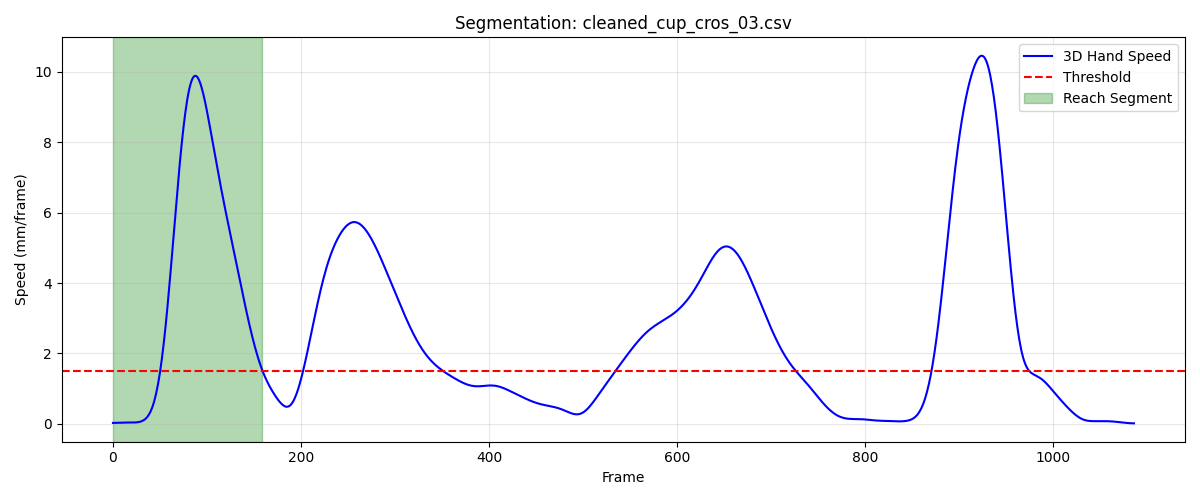

Source data for this figure (header and first rows):
frame, sub_frame, shoulderr_x, shoulderr_y, shoulderr_z, humr1_x, humr1_y, humr1_z, humr2_x, humr2_y, humr2_z, humr3_x, humr3_y, humr3_z, humr4_x, humr4_y, humr4_z, humr5_x, humr5_y, humr5_z, humr6_x, humr6_y, humr6_z, humr7_x
1, 0, 184.2, -666, 694.2, 224.5, -662.9, 530.3, 238.3, -670.4, 459.4, 237.1, -712.8, 539, 178.6, -631, 497.6, 246.3, -728.8, 482.5, 196.7, -649.7, 447.8, 198.1
2, 0, 184.2, -666, 694.2, 224.5, -662.9, 530.3, 238.4, -670.4, 459.4, 237.1, -712.8, 538.9, 178.6, -631, 497.6, 246.3, -728.8, 482.5, 196.8, -649.7, 447.8, 198.1
3, 0, 184.3, -666, 694.2, 224.5, -662.9, 530.3, 238.4, -670.4, 459.4, 237.1, -712.8, 538.9, 178.6, -631, 497.6, 246.3, -728.8, 482.5, 196.8, -649.7, 447.8, 198.1
4, 0, 184.3, -665.9, 694.2, 224.5, -662.9, 530.3, 238.4, -670.3, 459.4, 237.1, -712.8, 538.9, 178.6, -631.1, 497.6, 246.3, -728.8, 482.5, 196.8, -649.7, 447.8, 198.1
5, 0, 184.3, -665.9, 694.1, 224.6, -662.9, 530.3, 238.4, -670.3, 459.4, 237.1, -712.7, 538.9, 178.6, -631, 497.6, 246.3, -728.8, 482.5, 196.8, -649.7, 447.8, 198.1
6, 0, 184.3, -665.9, 694.1, 224.6, -662.8, 530.3, 238.4, -670.3, 459.3, 237.2, -712.7, 538.9, 178.6, -631, 497.5, 246.4, -728.8, 482.5, 196.8, -649.7, 447.8, 198.2
7, 0, 184.4, -665.8, 694.1, 224.6, -662.8, 530.3, 238.4, -670.3, 459.3, 237.2, -712.7, 538.9, 178.7, -631, 497.5, 246.4, -728.8, 482.5, 196.8, -649.7, 447.8, 198.2
8, 0, 184.4, -665.8, 694.1, 224.6, -662.8, 530.3, 238.5, -670.3, 459.3, 237.2, -712.7, 538.9, 178.7, -631, 497.5, 246.4, -728.8, 482.5, 196.8, -649.7, 447.8, 198.2
9, 0, 184.4, -665.8, 694.1, 224.6, -662.8, 530.3, 238.5, -670.3, 459.3, 237.2, -712.7, 538.9, 178.7, -631, 497.5, 246.4, -728.8, 482.5, 196.8, -649.7, 447.7, 198.2
10, 0, 184.4, -665.7, 694.1, 224.6, -662.8, 530.2, 238.5, -670.3, 459.3, 237.3, -712.6, 538.9, 178.7, -631, 497.5, 246.4, -728.7, 482.6, 196.9, -649.7, 447.7, 198.2
11, 0, 184.4, -665.7, 694.1, 224.7, -662.7, 530.2, 238.5, -670.3, 459.3, 237.3, -712.6, 538.9, 178.7, -631, 497.5, 246.4, -728.7, 482.6, 196.9, -649.7, 447.7, 198.3
12, 0, 184.4, -665.6, 694.1, 224.7, -662.7, 530.2, 238.5, -670.3, 459.3, 237.3, -712.6, 538.9, 178.7, -631, 497.4, 246.5, -728.7, 482.6, 196.9, -649.7, 447.7, 198.3
13, 0, 184.5, -665.5, 694.1, 224.7, -662.7, 530.2, 238.6, -670.3, 459.3, 237.4, -712.5, 538.9, 178.7, -631, 497.4, 246.5, -728.7, 482.6, 196.9, -649.7, 447.7, 198.3
14, 0, 184.5, -665.5, 694.1, 224.7, -662.6, 530.2, 238.6, -670.2, 459.3, 237.4, -712.5, 538.9, 178.8, -630.9, 497.4, 246.5, -728.6, 482.6, 196.9, -649.7, 447.7, 198.4
15, 0, 184.5, -665.4, 694.1, 224.7, -662.6, 530.2, 238.6, -670.2, 459.3, 237.4, -712.4, 539, 178.8, -630.9, 497.4, 246.6, -728.6, 482.6, 197, -649.7, 447.7, 198.4
16, 0, 184.5, -665.3, 694, 224.8, -662.6, 530.2, 238.6, -670.2, 459.3, 237.5, -712.4, 539, 178.8, -630.9, 497.4, 246.6, -728.6, 482.6, 197, -649.6, 447.7, 198.5
17, 0, 184.5, -665.3, 694, 224.8, -662.5, 530.2, 238.7, -670.2, 459.3, 237.5, -712.4, 539, 178.8, -630.9, 497.4, 246.6, -728.5, 482.6, 197, -649.6, 447.7, 198.5
18, 0, 184.5, -665.2, 694, 224.8, -662.5, 530.2, 238.7, -670.1, 459.3, 237.5, -712.3, 539, 178.8, -630.8, 497.4, 246.7, -728.5, 482.6, 197, -649.6, 447.6, 198.6
19, 0, 184.5, -665.1, 694, 224.8, -662.4, 530.2, 238.7, -670.1, 459.3, 237.6, -712.3, 539, 178.9, -630.8, 497.3, 246.7, -728.5, 482.7, 197.1, -649.6, 447.6, 198.6
20, 0, 184.5, -665.1, 694, 224.9, -662.4, 530.2, 238.8, -670.1, 459.3, 237.6, -712.2, 539, 178.9, -630.8, 497.3, 246.7, -728.4, 482.7, 197.1, -649.5, 447.6, 198.7
21, 0, 184.5, -665, 694, 224.9, -662.3, 530.2, 238.8, -670, 459.3, 237.6, -712.2, 539, 178.9, -630.7, 497.3, 246.8, -728.4, 482.7, 197.1, -649.5, 447.6, 198.8
22, 0, 184.5, -664.9, 694, 224.9, -662.3, 530.2, 238.8, -670, 459.3, 237.6, -712.1, 539, 178.9, -630.7, 497.3, 246.8, -728.4, 482.7, 197.2, -649.5, 447.6, 198.8
23, 0, 184.5, -664.8, 694, 224.9, -662.2, 530.2, 238.9, -669.9, 459.3, 237.7, -712.1, 539.1, 178.9, -630.6, 497.3, 246.8, -728.4, 482.8, 197.2, -649.4, 447.6, 198.9
24, 0, 184.6, -664.8, 694.1, 224.9, -662.2, 530.2, 238.9, -669.9, 459.3, 237.7, -712, 539.1, 179, -630.6, 497.3, 246.8, -728.4, 482.8, 197.2, -649.4, 447.7, 198.9
25, 0, 184.6, -664.7, 694.1, 225, -662.1, 530.3, 238.9, -669.9, 459.4, 237.7, -712, 539.1, 179, -630.6, 497.3, 246.8, -728.3, 482.8, 197.3, -649.3, 447.7, 199
26, 0, 184.6, -664.6, 694.1, 225, -662.1, 530.3, 239, -669.8, 459.4, 237.7, -711.9, 539.1, 179, -630.5, 497.4, 246.8, -728.3, 482.8, 197.3, -649.3, 447.7, 199
27, 0, 184.6, -664.5, 694.1, 225, -662, 530.3, 239, -669.8, 459.4, 237.7, -711.8, 539.1, 179, -630.5, 497.4, 246.8, -728.3, 482.9, 197.3, -649.2, 447.7, 199
28, 0, 184.6, -664.5, 694.1, 225, -661.9, 530.3, 239, -669.7, 459.4, 237.7, -711.8, 539.2, 179.1, -630.4, 497.4, 246.8, -728.2, 482.9, 197.4, -649.2, 447.7, 199.1
29, 0, 184.6, -664.4, 694.1, 225, -661.9, 530.3, 239, -669.6, 459.4, 237.8, -711.7, 539.2, 179.1, -630.3, 497.4, 246.9, -728.1, 482.9, 197.4, -649.1, 447.7, 199.1
30, 0, 184.6, -664.3, 694.1, 225, -661.8, 530.3, 239, -669.6, 459.4, 237.8, -711.6, 539.2, 179.1, -630.3, 497.4, 246.9, -728.1, 482.9, 197.4, -649.1, 447.7, 199.1
31, 0, 184.6, -664.2, 694.1, 225, -661.7, 530.3, 239.1, -669.5, 459.4, 237.8, -711.6, 539.2, 179.1, -630.2, 497.4, 246.9, -728, 482.9, 197.4, -649, 447.7, 199.1
32, 0, 184.6, -664, 694.1, 225, -661.6, 530.3, 239.1, -669.4, 459.4, 237.8, -711.5, 539.2, 179.1, -630.1, 497.4, 246.9, -727.9, 482.9, 197.4, -648.9, 447.7, 199.1
33, 0, 184.6, -663.9, 694.1, 225.1, -661.5, 530.3, 239.1, -669.4, 459.4, 237.8, -711.4, 539.2, 179.1, -630.1, 497.4, 246.9, -727.8, 482.9, 197.5, -648.9, 447.7, 199.1
34, 0, 184.6, -663.8, 694, 225.1, -661.5, 530.3, 239.1, -669.3, 459.4, 237.8, -711.3, 539.2, 179.1, -630, 497.3, 247, -727.7, 482.9, 197.5, -648.8, 447.7, 199.1
35, 0, 184.6, -663.7, 694, 225.1, -661.4, 530.3, 239.1, -669.2, 459.4, 237.8, -711.2, 539.2, 179.1, -629.9, 497.3, 247, -727.6, 482.9, 197.5, -648.7, 447.7, 199.1
36, 0, 184.6, -663.5, 694, 225.1, -661.2, 530.3, 239.1, -669.1, 459.4, 237.8, -711, 539.2, 179.1, -629.8, 497.3, 247, -727.5, 482.9, 197.5, -648.6, 447.7, 199.2
37, 0, 184.6, -663.4, 694, 225.1, -661.1, 530.3, 239.1, -669.0, 459.4, 237.8, -710.9, 539.2, 179.1, -629.7, 497.3, 247, -727.3, 482.9, 197.5, -648.6, 447.7, 199.2
38, 0, 184.6, -663.2, 694, 225.1, -661, 530.3, 239.1, -668.9, 459.4, 237.8, -710.8, 539.2, 179.1, -629.6, 497.3, 247, -727.2, 482.9, 197.4, -648.5, 447.7, 199.2
39, 0, 184.6, -663.1, 694, 225, -660.9, 530.2, 239.1, -668.8, 459.4, 237.8, -710.6, 539.2, 179.1, -629.5, 497.3, 247, -727.1, 482.9, 197.4, -648.4, 447.7, 199.2
40, 0, 184.6, -662.9, 694, 225, -660.8, 530.2, 239.1, -668.7, 459.4, 237.9, -710.5, 539.2, 179.1, -629.4, 497.2, 247, -727, 482.9, 197.4, -648.3, 447.6, 199.2
41, 0, 184.6, -662.8, 694, 225, -660.7, 530.2, 239.1, -668.6, 459.4, 237.9, -710.4, 539.2, 179.1, -629.3, 497.2, 247, -726.9, 482.9, 197.4, -648.2, 447.6, 199.2
42, 0, 184.6, -662.6, 694, 225, -660.5, 530.2, 239.1, -668.5, 459.3, 237.9, -710.3, 539.2, 179.1, -629.2, 497.2, 247, -726.8, 482.9, 197.4, -648.1, 447.6, 199.2
43, 0, 184.6, -662.5, 694, 225, -660.4, 530.2, 239.1, -668.4, 459.3, 237.9, -710.1, 539.2, 179.1, -629, 497.2, 247, -726.6, 483, 197.4, -648, 447.6, 199.2
44, 0, 184.6, -662.3, 694, 225, -660.3, 530.2, 239.1, -668.3, 459.3, 237.9, -710, 539.2, 179.1, -628.9, 497.2, 247, -726.5, 483, 197.4, -647.9, 447.6, 199.1
45, 0, 184.6, -662.2, 694, 225, -660.2, 530.2, 239.1, -668.2, 459.3, 237.9, -709.9, 539.2, 179.1, -628.8, 497.2, 246.9, -726.5, 483, 197.4, -647.8, 447.6, 199.1
46, 0, 184.6, -662, 693.9, 225, -660.1, 530.2, 239.1, -668.1, 459.3, 237.9, -709.8, 539.3, 179.1, -628.7, 497.1, 246.9, -726.4, 483, 197.4, -647.7, 447.6, 199
47, 0, 184.6, -661.9, 693.9, 225, -660, 530.2, 239.1, -668, 459.3, 237.8, -709.7, 539.3, 179.1, -628.6, 497.1, 246.9, -726.3, 483, 197.4, -647.6, 447.6, 199
48, 0, 184.6, -661.7, 693.9, 225, -659.9, 530.2, 239.1, -668, 459.3, 237.8, -709.7, 539.2, 179, -628.5, 497.1, 246.9, -726.2, 483, 197.4, -647.5, 447.6, 198.9
49, 0, 184.5, -661.6, 693.8, 225, -659.8, 530.2, 239.1, -667.9, 459.3, 237.8, -709.6, 539.2, 179, -628.4, 497.1, 246.9, -726.1, 483, 197.4, -647.4, 447.6, 198.9
50, 0, 184.5, -661.4, 693.8, 225, -659.7, 530.2, 239, -667.8, 459.3, 237.8, -709.5, 539.2, 179, -628.2, 497.1, 246.8, -726, 483, 197.4, -647.2, 447.5, 198.9
51, 0, 184.5, -661.2, 693.7, 224.9, -659.6, 530.1, 239, -667.7, 459.3, 237.7, -709.4, 539.2, 179, -628.1, 497.1, 246.8, -726, 483, 197.4, -647.1, 447.5, 198.9
52, 0, 184.5, -661, 693.6, 224.9, -659.5, 530.1, 239, -667.6, 459.3, 237.7, -709.3, 539.2, 179, -628, 497, 246.8, -725.9, 483, 197.3, -647, 447.5, 198.8
53, 0, 184.5, -660.7, 693.4, 224.8, -659.4, 530, 238.9, -667.5, 459.2, 237.7, -709.2, 539.2, 179, -627.9, 497, 246.8, -725.8, 483, 197.3, -646.9, 447.4, 198.8
54, 0, 184.5, -660.4, 693.3, 224.8, -659.3, 530, 238.9, -667.5, 459.2, 237.6, -709, 539.1, 179, -627.8, 496.9, 246.8, -725.7, 483, 197.3, -646.8, 447.4, 198.8
55, 0, 184.5, -660.1, 693.1, 224.8, -659.2, 529.9, 238.8, -667.5, 459.1, 237.6, -708.9, 539.1, 179, -627.7, 496.8, 246.8, -725.7, 483, 197.3, -646.8, 447.3, 198.7
56, 0, 184.5, -659.7, 692.9, 224.8, -659.1, 529.8, 238.8, -667.6, 459, 237.6, -708.8, 539.1, 179, -627.7, 496.6, 246.9, -725.7, 483, 197.3, -646.8, 447.2, 198.6
57, 0, 184.4, -659.3, 692.8, 224.8, -659.1, 529.7, 238.8, -667.7, 459, 237.7, -708.8, 539.2, 179, -627.7, 496.5, 246.9, -725.8, 483.1, 197.4, -646.8, 447, 198.6
58, 0, 184.4, -658.8, 692.6, 224.9, -659.1, 529.7, 238.8, -668, 458.9, 237.7, -708.8, 539.3, 179.1, -627.8, 496.3, 247.1, -725.9, 483.3, 197.5, -647, 446.9, 198.7
59, 0, 184.4, -658.3, 692.4, 225, -659.2, 529.6, 239, -668.3, 458.9, 237.8, -708.8, 539.4, 179.3, -627.9, 496.2, 247.2, -726.1, 483.5, 197.7, -647.2, 446.8, 198.8
60, 0, 184.4, -657.7, 692.2, 225.2, -659.3, 529.6, 239.2, -668.7, 458.9, 237.9, -708.9, 539.6, 179.6, -628.1, 496, 247.4, -726.5, 483.8, 198, -647.6, 446.7, 199.1
... 100 more rows
